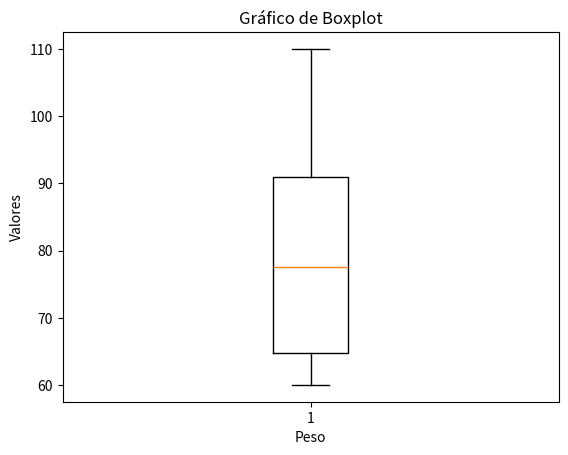

Python code for this plot:
import matplotlib.pyplot as plt


pesos = [65, 80, 60, 90, 94, 75, 110, 64]

# Criar o gráfico de boxplot
plt.boxplot(pesos)

# Personalizar os rótulos dos eixos x e y e adicionar um título
plt.xlabel('Peso')
plt.ylabel('Valores')
plt.title('Gráfico de Boxplot')

# Exibir o gráfico
plt.show()
